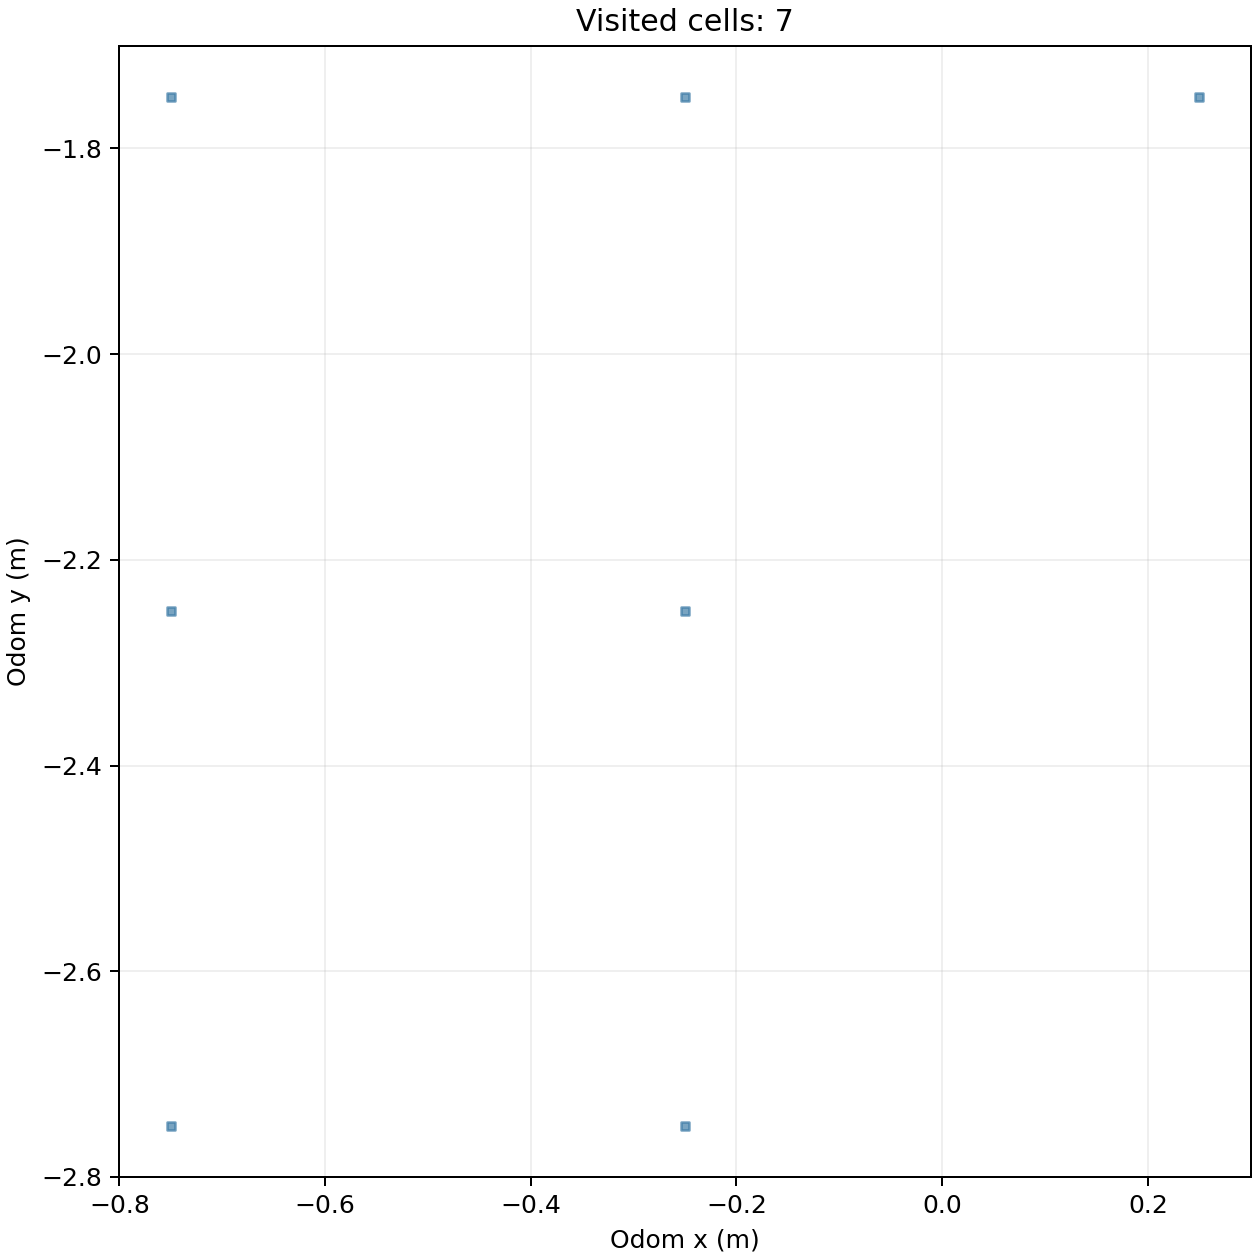

Values plotted in this chart, from the file beside it:
cell_x, cell_y, center_odom_x_m, center_odom_y_m, first_step, first_elapsed_s, last_step, visit_samples
-2, -6, -0.75, -2.75, 364, 56.07, 408, 45
-2, -5, -0.75, -2.25, 409, 62.96, 815, 69
-2, -4, -0.75, -1.75, 653, 100.4, 751, 99
-1, -6, -0.25, -2.75, 271, 41.77, 363, 61
-1, -5, -0.25, -2.25, 211, 32.51, 652, 317
-1, -4, -0.25, -1.75, 202, 31.13, 577, 22
0, -4, 0.25, -1.75, 1, 0.155, 203, 202
